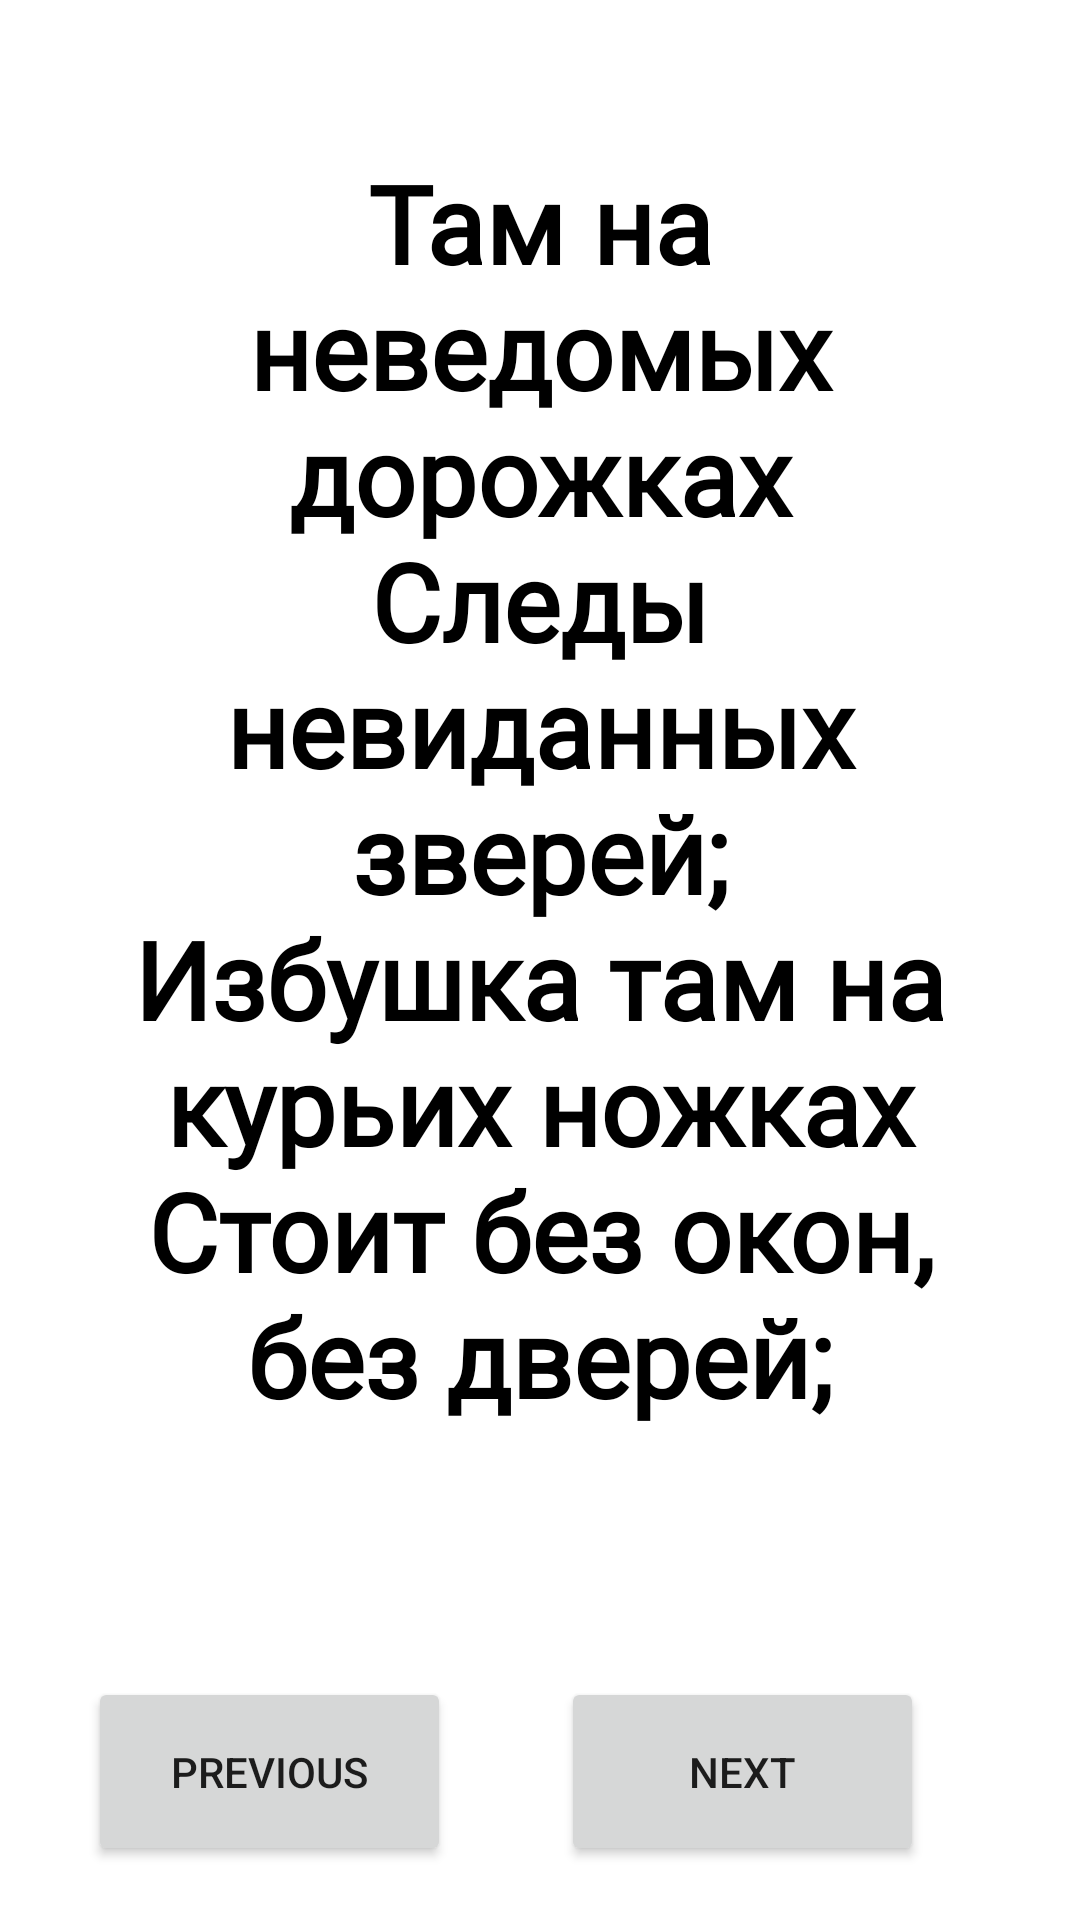

Write the Android layout XML for this screen, with the resource values it uses.
<!-- AndroidManifest.xml: application theme Theme.PoemApplication -->
<!-- res/layout/activity_third_page.xml -->
<?xml version="1.0" encoding="utf-8"?>
<androidx.constraintlayout.widget.ConstraintLayout xmlns:android="http://schemas.android.com/apk/res/android"
    xmlns:app="http://schemas.android.com/apk/res-auto"
    xmlns:tools="http://schemas.android.com/tools"
    android:layout_width="match_parent"
    android:layout_height="match_parent"
    tools:context=".thirdPage">

    <TextView
        android:id="@+id/textView"
        android:layout_width="307dp"
        android:layout_height="465dp"
        android:fontFamily="@font/andika"
        android:text="Там на неведомых дорожках
        Следы невиданных зверей;
        Избушка там на курьих ножках
        Стоит без окон, без дверей;"
        android:textAlignment="center"
        android:textColor="@color/black"
        android:textSize="36sp"
        android:textStyle="bold"
        app:layout_constraintBottom_toBottomOf="parent"
        app:layout_constraintEnd_toEndOf="parent"
        app:layout_constraintStart_toStartOf="parent"
        app:layout_constraintTop_toTopOf="parent"
        app:layout_constraintVertical_bias="0.285" />

    <Button
        android:id="@+id/previousButton"
        android:layout_width="121dp"
        android:layout_height="63dp"
        android:layout_marginTop="509dp"
        android:text="Previous"
        app:layout_constraintBottom_toBottomOf="parent"
        app:layout_constraintEnd_toStartOf="@+id/nextButton"
        app:layout_constraintHorizontal_bias="0.444"
        app:layout_constraintStart_toStartOf="parent"
        app:layout_constraintTop_toTopOf="@+id/textView"
        app:layout_constraintVertical_bias="0.0" />

    <Button
        android:id="@+id/nextButton"
        android:layout_width="121dp"
        android:layout_height="63dp"
        android:layout_marginTop="509dp"
        android:layout_marginEnd="52dp"
        android:text="Next"
        app:layout_constraintBottom_toBottomOf="parent"
        app:layout_constraintEnd_toEndOf="parent"
        app:layout_constraintTop_toTopOf="@+id/textView"
        app:layout_constraintVertical_bias="0.0" />

</androidx.constraintlayout.widget.ConstraintLayout>
<!-- resources referenced by this layout -->
<resources>
  <style name="Theme.PoemApplication" parent="Theme.MaterialComponents.DayNight.DarkActionBar">
          
          <item name="colorPrimary">@color/purple_500</item>
          <item name="colorPrimaryVariant">@color/purple_700</item>
          <item name="colorOnPrimary">@color/white</item>
          
          <item name="colorSecondary">@color/teal_200</item>
          <item name="colorSecondaryVariant">@color/teal_700</item>
          <item name="colorOnSecondary">@color/black</item>
          
          <item name="android:statusBarColor" tools:targetApi="l">?attr/colorPrimaryVariant</item>
          
      </style>
  <!-- not gathered from this repository: default colours our renderer supplied (Android Studio template values) -->
  <color name="purple_500">#FF6200EE</color>
  <color name="purple_700">#FF3700B3</color>
  <color name="teal_200">#FF03DAC5</color>
  <color name="teal_700">#FF018786</color>
  <color name="black">#FF000000</color>
  <color name="white">#FFFFFFFF</color>
</resources>
